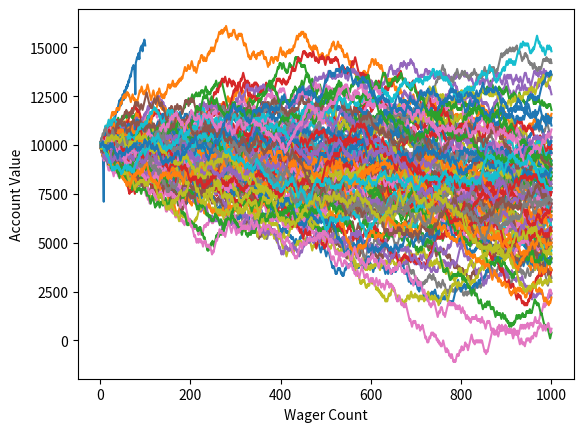

The script that saved this image:
import random
import matplotlib
import matplotlib.pyplot as plt
#
import time

def rollDice():
    roll = random.randint(1,100)

    if roll == 100:
        return False
    elif roll <= 50:
        return False
    elif 100 > roll >= 50:
        return True


def doubler_bettor(funds,initial_wager,wager_count):
    value = funds
    wager = initial_wager
    wX = []
    vY = []
    currentWager = 1

    # since we'll be betting based on previous bet outcome #
    previousWager = 'win'

    # since we'll be doubling #
    previousWagerAmount = initial_wager

    while currentWager <= wager_count:
        if previousWager == 'win':
            print ('we won the last wager, yay!')
            if rollDice():
                value += wager
                print (value)
                wX.append(currentWager)
                vY.append(value)
            else:
                value -= wager  
                previousWager = 'loss'
                print (value)
                previousWagerAmount = wager
                wX.append(currentWager)
                vY.append(value)
                if value < 0:
                    print ('went broke after',currentWager,'bets')
                    currentWager += 10000000000000000
        elif previousWager == 'loss':
            print ('we lost the last one, so we will be super smart & double up!')
            if rollDice():
                wager = previousWagerAmount * 2
                print ('we won',wager)
                value += wager
                print (value)
                wager = initial_wager
                previousWager = 'win'
                wX.append(currentWager)
                vY.append(value)
            else:
                wager = previousWagerAmount * 2
                print ('we lost',wager)
                value -= wager
                if value < 0:
                    print ('went broke after',currentWager,'bets')
                    currentWager += 10000000000000000
                print (value)
                previousWager = 'loss'
                previousWagerAmount = wager
                wX.append(currentWager)
                vY.append(value)
                if value < 0:
                    print ('went broke after',currentWager,'bets')
                    currentWager += 10000000000000000

        currentWager += 1

    print (value)
    plt.plot(wX,vY)

    
            
            
doubler_bettor(10000,100,100)
plt.show()
time.sleep(.1)




'''
Simple bettor, betting the same amount each time.
'''
def simple_bettor(funds,initial_wager,wager_count):
    value = funds
    wager = initial_wager
    wX = []
    vY = []
    currentWager = 1
    while currentWager <= wager_count:
        if rollDice():
            value += wager
            wX.append(currentWager)
            vY.append(value)
        else:
            value -= wager
            wX.append(currentWager)
            vY.append(value)
        currentWager += 1
    plt.plot(wX,vY)
x = 0


while x < 100:
    simple_bettor(10000,100,1000)
    x += 1

plt.ylabel('Account Value')
plt.xlabel('Wager Count')
plt.show()